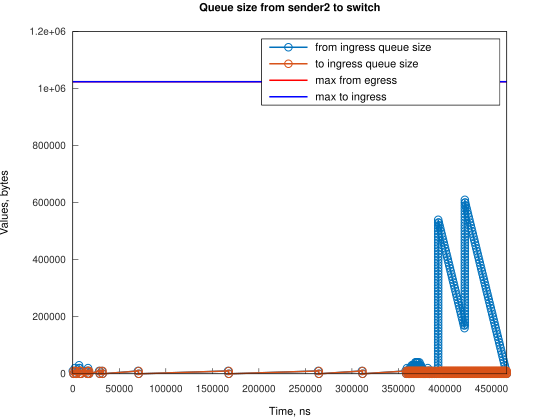

The file beside this chart, header and first rows:
Time, from_ingress_queue_size, to_ingress_queue_size
0, 10000, nan
745.1, 0, 10000
747.1, 0, 0
2241, 10000, 0
2242, 20000, 0
2986, 10000, 10000
2987, 10000, 0
3731, 0, 10000
3737, 0, 0
6710, 10000, 0
6711, 20000, 0
6724, 30000, 0
7455, 20000, 10000
7458, 20000, 0
8200, 10000, 10000
8203, 10000, 0
8945, 0, 10000
8947, 0, 0
14906, 10000, 0
15651, 0, 10000
15653, 0, 0
16067, 10000, 0
16394, 20000, 0
16812, 10000, 0
17557, 0, 10000
17561, 0, 0
28314, 10000, 0
29059, 0, 10000
29062, 0, 0
31295, 10000, 0
32040, 0, 10000
32043, 0, 0
70038, 10000, 0
70783, 0, 10000
70786, 0, 0
166868, 10000, 0
167613, 0, 10000
167616, 0, 0
263699, 10000, 0
264444, 0, 0
310695, 10000, 0
311440, 0, 10000
311443, 0, 0
357634, 10000, 0
358379, 0, 10000
358381, 0, 0
359128, 10000, 0
359129, 20000, 0
359873, 10000, 10000
359875, 10000, 0
360618, 0, 10000
360623, 0, 0
360626, 10000, 0
361372, 0, 10000
361374, 10000, 10000
361377, 10000, 0
362119, 0, 10000
362124, 0, 0
362127, 10000, 0
362128, 20000, 0
... 384 more rows
